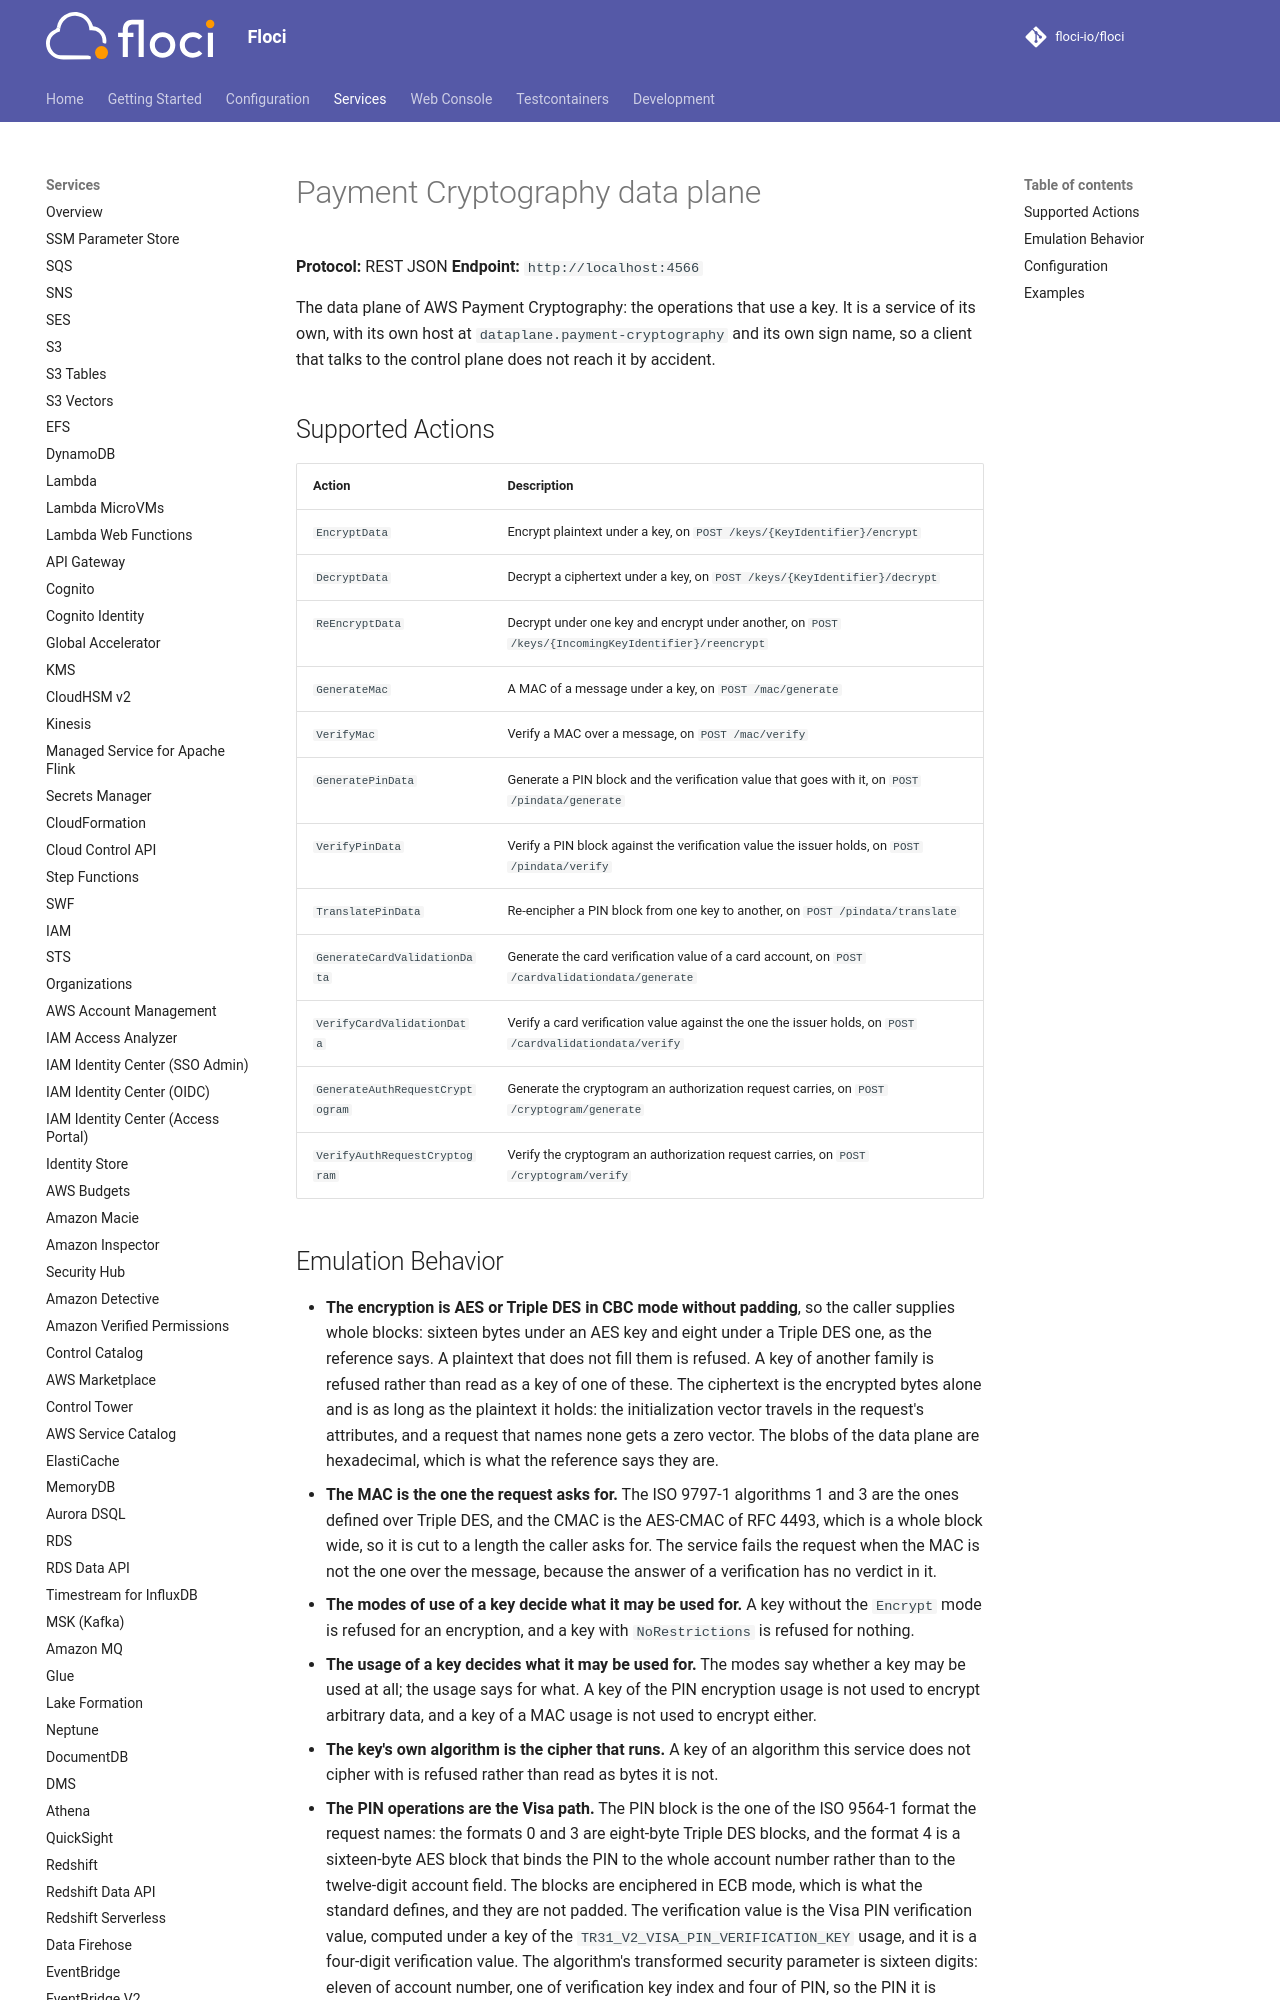

repository: 4Raisan/floci · page: services/payment-cryptography-data/index.html · generator: mkdocs

# Payment Cryptography data plane

**Protocol:** REST JSON
**Endpoint:** `http://localhost:4566`

The data plane of AWS Payment Cryptography: the operations that use a key. It is a service of
its own, with its own host at `dataplane.payment-cryptography` and its own sign name, so a
client that talks to the control plane does not reach it by accident.

## Supported Actions

<!-- floci:actions:start -->
| Action | Description |
| --- | --- |
| `EncryptData` | Encrypt plaintext under a key, on `POST /keys/{KeyIdentifier}/encrypt` |
| `DecryptData` | Decrypt a ciphertext under a key, on `POST /keys/{KeyIdentifier}/decrypt` |
| `ReEncryptData` | Decrypt under one key and encrypt under another, on `POST /keys/{IncomingKeyIdentifier}/reencrypt` |
| `GenerateMac` | A MAC of a message under a key, on `POST /mac/generate` |
| `VerifyMac` | Verify a MAC over a message, on `POST /mac/verify` |
| `GeneratePinData` | Generate a PIN block and the verification value that goes with it, on `POST /pindata/generate` |
| `VerifyPinData` | Verify a PIN block against the verification value the issuer holds, on `POST /pindata/verify` |
| `TranslatePinData` | Re-encipher a PIN block from one key to another, on `POST /pindata/translate` |
| `GenerateCardValidationData` | Generate the card verification value of a card account, on `POST /cardvalidationdata/generate` |
| `VerifyCardValidationData` | Verify a card verification value against the one the issuer holds, on `POST /cardvalidationdata/verify` |
| `GenerateAuthRequestCryptogram` | Generate the cryptogram an authorization request carries, on `POST /cryptogram/generate` |
| `VerifyAuthRequestCryptogram` | Verify the cryptogram an authorization request carries, on `POST /cryptogram/verify` |
<!-- floci:actions:end -->
